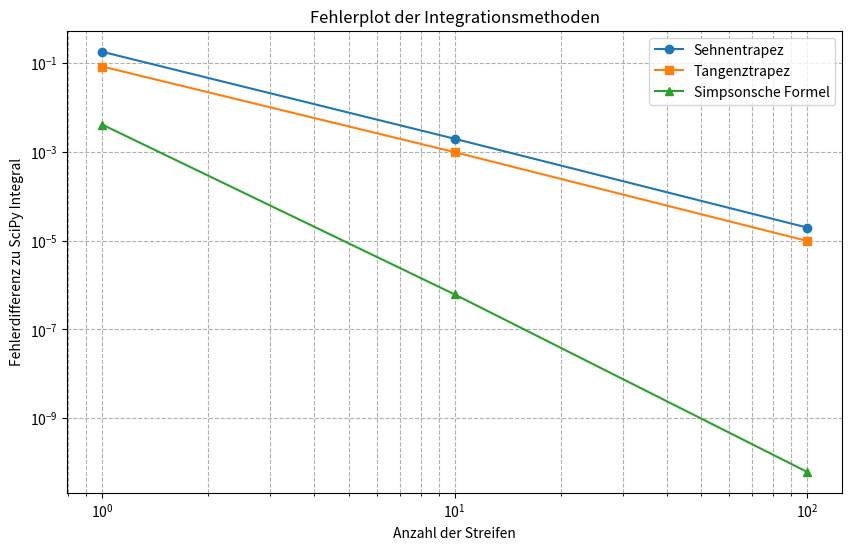
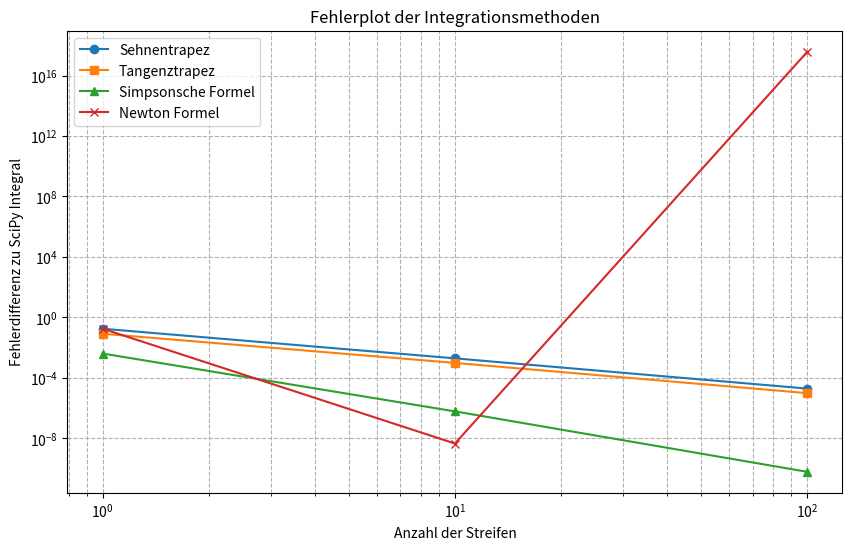
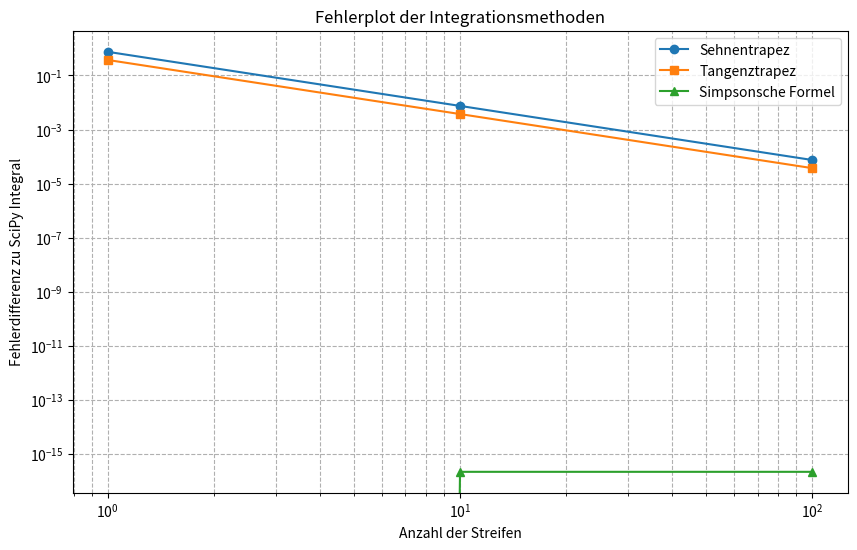
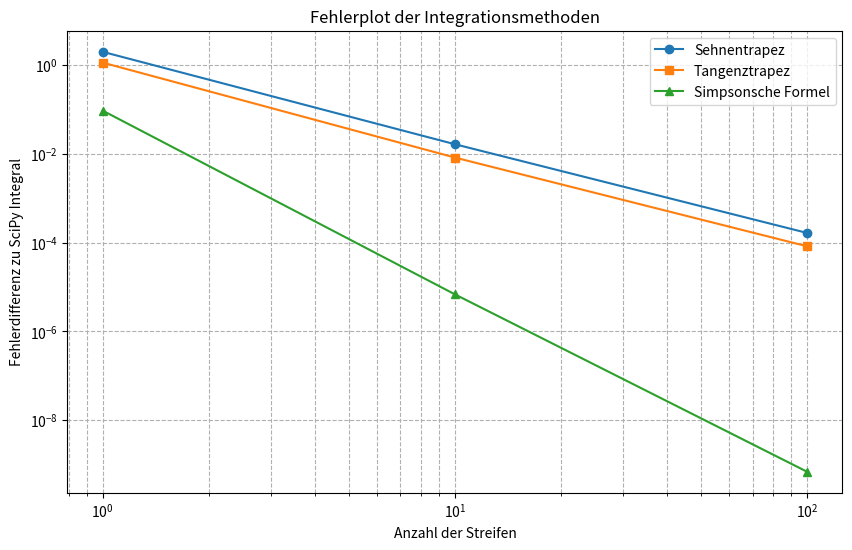

These figures' Python source, in order:
import numpy as np
import sympy as sy
import scipy.integrate as integrate
import matplotlib.pyplot as plt


# Calculate a function
def calc_function(f, x):
    expr = sy.sympify(f)
    # replace x with variable x
    expr = expr.subs(sy.symbols("x"), x)
    return expr.evalf()


# Calculate the difference between scipy.integrate and the approximation
def calc_integral_diff(f, a, b, result):
    # Calculate integral with scipy
    scipy_integral = integrate.quad(f, a, b)
    difference = (result - scipy_integral[0])
    # Quad gives the error bound - so we need only the first element
    print("SciPy: " + str(scipy_integral[0]))
    print("Differenz: " + str(difference))
    print()
    return difference


# Newton Cones rule
def newton(f, a, b, n):
    # Create an interval from a to b in n steps
    intervals = np.linspace(a, b, n + 1)
    # Calculate weights and points for Newton-Cotes
    weights, error = integrate.newton_cotes(n)
    # Evaluate the function at the midpoints of the intervals
    values = [calc_function(f, x) for x in intervals]
    # Apply Newton-Cotes weights
    result = np.dot(weights, values) * (b - a) / n
    print("Newton-Cotes Regel: " + str(result))
    return result


# Sehnentrapez function
def sekanten_trapez_regel(f, a, b, n):
    # Create an interval from a to b in n steps
    intervals = np.linspace(a, b, n + 1)
    result = 0
    # For every interval (or strip)
    for strip in range(n):
        a, b = intervals[strip], intervals[strip + 1]
        # Sehnentrapez rule
        result += ((b - a) / 2) * ((calc_function(f, a)) + (calc_function(f, b)))
    print("Sehnentrapez Regel: " + str(result))
    return result


# Tangententrapez function
def tangenten_trapez_regel(f, a, b, n):
    # Create an interval from a to b in n steps
    intervals = np.linspace(a, b, n + 1)
    result = 0
    # For every interval (or strip)
    for strip in range(n):
        a, b = intervals[strip], intervals[strip + 1]
        # Tangententrapez rule
        result += (b - a) * (calc_function(f, ((a + b) / 2)))
    print("Tangententrapez Regel: " + str(result))
    return result


# Simpsons function
def simpson_regel(f, a, b, n):
    # Create an interval from a to b in n steps
    intervals = np.linspace(a, b, n + 1)
    result = 0
    # For every interval (or strip)
    for strip in range(n):
        a, b = intervals[strip], intervals[strip + 1]
        # Simpsonsche rule
        result += ((b - a) / 6) * ((calc_function(f, a)) + (4 * calc_function(f, (a + b) / 2)) + (calc_function(f, b)))
    print("Simpson Regel: " + str(result))
    return result


# create plot
def create_plot(sekanten, tangenten, simpson, newton=None):
    # Strips for plot
    strips = np.array([1, 10, 100])
    plt.figure(figsize=(10, 6))
    plt.loglog(strips, sekanten, marker='o', label='Sehnentrapez')
    plt.loglog(strips, tangenten, marker='s', label='Tangenztrapez')
    plt.loglog(strips, simpson, marker='^', label='Simpsonsche Formel')
    if newton is not None:
        plt.loglog(strips, newton, marker='x', label='Newton Formel')
    plt.xlabel('Anzahl der Streifen')
    plt.ylabel('Fehlerdifferenz zu SciPy Integral')
    plt.title('Fehlerplot der Integrationsmethoden')
    plt.grid(True, which="both", ls="--")
    # Show plot
    plt.legend()
    plt.show()


# Integral 1
print("Integral 1")

# Sehnkanten Trapez
s1 = calc_integral_diff(lambda x: np.pi * 1 / x, 1, 2, sekanten_trapez_regel(str(np.pi) + "*1/x", 1, 2, 1))
s10 = calc_integral_diff(lambda x: np.pi * 1 / x, 1, 2, sekanten_trapez_regel(str(np.pi) + "*1/x", 1, 2, 10))
s100 = calc_integral_diff(lambda x: np.pi * 1 / x, 1, 2, sekanten_trapez_regel(str(np.pi) + "*1/x", 1, 2, 100))

# Tangenz
t1 = calc_integral_diff(lambda x: np.pi * 1 / x, 1, 2, tangenten_trapez_regel(str(np.pi) + "*1/x", 1, 2, 1))
t10 = calc_integral_diff(lambda x: np.pi * 1 / x, 1, 2, tangenten_trapez_regel(str(np.pi) + "*1/x", 1, 2, 10))
t100 = calc_integral_diff(lambda x: np.pi * 1 / x, 1, 2, tangenten_trapez_regel(str(np.pi) + "*1/x", 1, 2, 100))

# Simpsons
si1 = calc_integral_diff(lambda x: np.pi * 1 / x, 1, 2, simpson_regel(str(np.pi) + "*1/x", 1, 2, 1))
si10 = calc_integral_diff(lambda x: np.pi * 1 / x, 1, 2, simpson_regel(str(np.pi) + "*1/x", 1, 2, 10))
si100 = calc_integral_diff(lambda x: np.pi * 1 / x, 1, 2, simpson_regel(str(np.pi) + "*1/x", 1, 2, 100))

# Newton
n1 = calc_integral_diff(lambda x: np.pi * 1 / x, 1, 2, newton(str(np.pi) + "*1/x", 1, 2, 1))
n10 = calc_integral_diff(lambda x: np.pi * 1 / x, 1, 2, newton(str(np.pi) + "*1/x", 1, 2, 10))
n100 = calc_integral_diff(lambda x: np.pi * 1 / x, 1, 2, newton(str(np.pi) + "*1/x", 1, 2, 100))

# Create plot
create_plot(np.abs([s1, s10, s100]), np.abs([t1, t10, t100]), np.abs([si1, si10, si100]))
create_plot(np.abs([s1, s10, s100]), np.abs([t1, t10, t100]), np.abs([si1, si10, si100]), np.abs([n1, n10, n100]))

# Integral 2
print("Integral 2")

# Sehnkanten Trapez
s1 = calc_integral_diff(lambda x: x ** 3 + 3 * x ** 2, 0, 1, sekanten_trapez_regel("x**3+3*x**2", 0, 1, 1))
s10 = calc_integral_diff(lambda x: x ** 3 + 3 * x ** 2, 0, 1, sekanten_trapez_regel("x**3+3*x**2", 0, 1, 10))
s100 = calc_integral_diff(lambda x: x ** 3 + 3 * x ** 2, 0, 1, sekanten_trapez_regel("x**3+3*x**2", 0, 1, 100))

# Tangenz
t1 = calc_integral_diff(lambda x: x ** 3 + 3 * x ** 2, 0, 1, tangenten_trapez_regel("x**3+3*x**2", 0, 1, 1))
t10 = calc_integral_diff(lambda x: x ** 3 + 3 * x ** 2, 0, 1, tangenten_trapez_regel("x**3+3*x**2", 0, 1, 10))
t100 = calc_integral_diff(lambda x: x ** 3 + 3 * x ** 2, 0, 1, tangenten_trapez_regel("x**3+3*x**2", 0, 1, 100))

# Simpsons
si1 = calc_integral_diff(lambda x: x ** 3 + 3 * x ** 2, 0, 1, simpson_regel("x**3+3*x**2", 0, 1, 1))
si10 = calc_integral_diff(lambda x: x ** 3 + 3 * x ** 2, 0, 1, simpson_regel("x**3+3*x**2", 0, 1, 10))
si100 = calc_integral_diff(lambda x: x ** 3 + 3 * x ** 2, 0, 1, simpson_regel("x**3+3*x**2", 0, 1, 100))

# Create plot
create_plot(np.abs([s1, s10, s100]), np.abs([t1, t10, t100]), np.abs([si1, si10, si100]))

# Integral 3
print("Integral 3")

# Sehnkanten Trapez
s1 = calc_integral_diff(lambda x: np.cos(x), -np.pi / 2, np.pi / 2,
                        sekanten_trapez_regel("cos(x)", -np.pi / 2, np.pi / 2, 1))
s10 = calc_integral_diff(lambda x: np.cos(x), -np.pi / 2, np.pi / 2,
                         sekanten_trapez_regel("cos(x)", -np.pi / 2, np.pi / 2, 10))
s100 = calc_integral_diff(lambda x: np.cos(x), -np.pi / 2, np.pi / 2,
                          sekanten_trapez_regel("cos(x)", -np.pi / 2, np.pi / 2, 100))

# Tangenz
t1 = calc_integral_diff(lambda x: np.cos(x), -np.pi / 2, np.pi / 2,
                        tangenten_trapez_regel("cos(x)", -np.pi / 2, np.pi / 2, 1))
t10 = calc_integral_diff(lambda x: np.cos(x), -np.pi / 2, np.pi / 2,
                         tangenten_trapez_regel("cos(x)", -np.pi / 2, np.pi / 2, 10))
t100 = calc_integral_diff(lambda x: np.cos(x), -np.pi / 2, np.pi / 2,
                          tangenten_trapez_regel("cos(x)", -np.pi / 2, np.pi / 2, 100))

# Simpsons
si1 = calc_integral_diff(lambda x: np.cos(x), -np.pi / 2, np.pi / 2, simpson_regel("cos(x)", -np.pi / 2, np.pi / 2, 1))
si10 = calc_integral_diff(lambda x: np.cos(x), -np.pi / 2, np.pi / 2,
                          simpson_regel("cos(x)", -np.pi / 2, np.pi / 2, 10))
si100 = calc_integral_diff(lambda x: np.cos(x), -np.pi / 2, np.pi / 2,
                           simpson_regel("cos(x)", -np.pi / 2, np.pi / 2, 100))

# Create plot
create_plot(np.abs([s1, s10, s100]), np.abs([t1, t10, t100]), np.abs([si1, si10, si100]))
